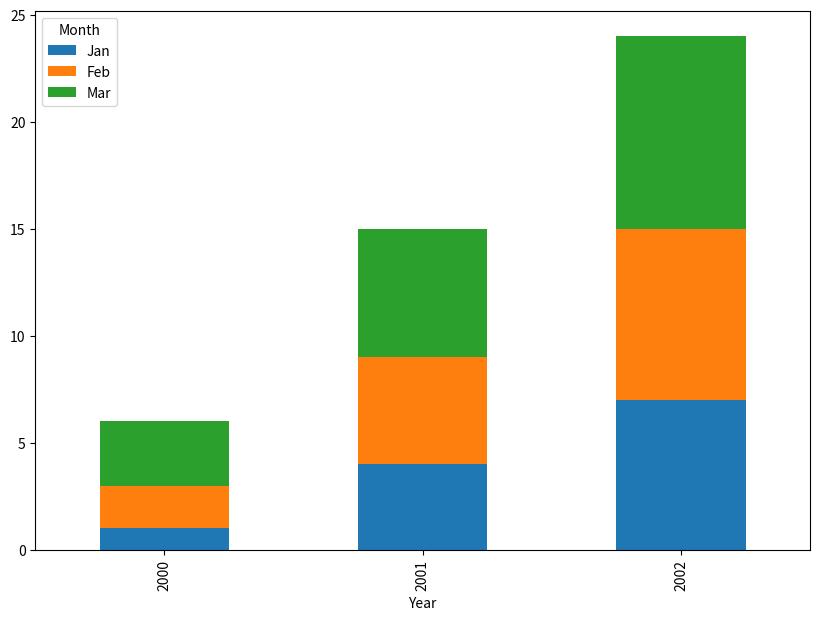

Generate this figure with matplotlib:
import pandas as pd

data = [[2000, 2000, 2000, 2001, 2001, 2001, 2002, 2002, 2002],
        ['Jan', 'Feb', 'Mar', 'Jan', 'Feb', 'Mar', 'Jan', 'Feb', 'Mar'],
        [1, 2, 3, 4, 5, 6, 7, 8, 9]]

rows = zip(data[0], data[1], data[2])

headers = ['Year', 'Month', 'Value']

df = pd.DataFrame(list(rows), columns=headers)

df

df.info()

pivot_df = df.pivot(index='Year', columns='Month', values='Value')
pivot_df = pivot_df[['Jan','Feb','Mar']].copy()
pivot_df

pivot_df.info()

import matplotlib.pyplot as plt
%matplotlib inline

# Stacked Bar Chart
pivot_df.plot.bar(stacked=True, figsize=(10,7))